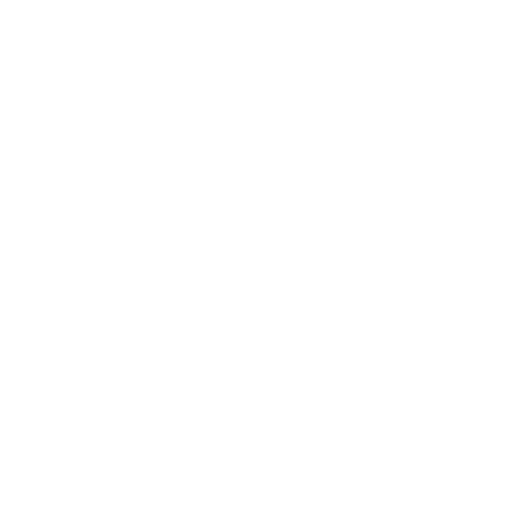
t = 0.00 s
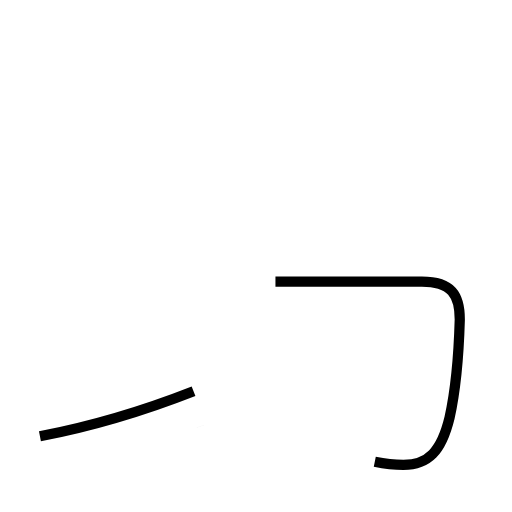
t = 1.67 s
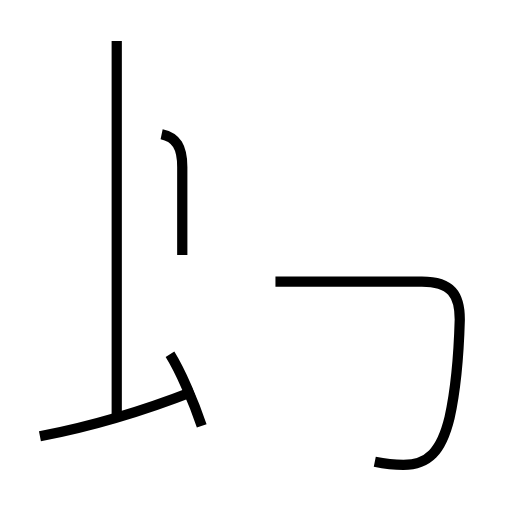
t = 3.38 s
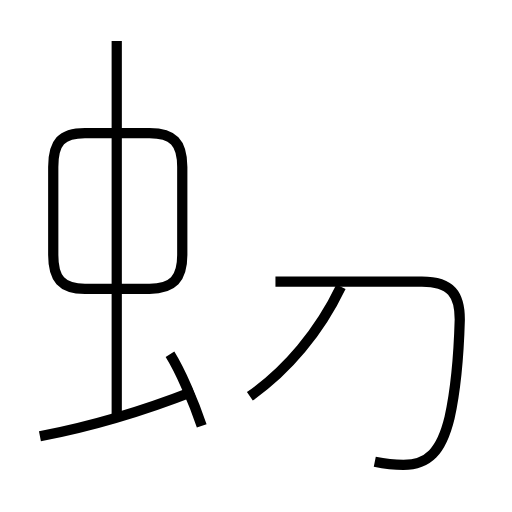
t = 4.95 s
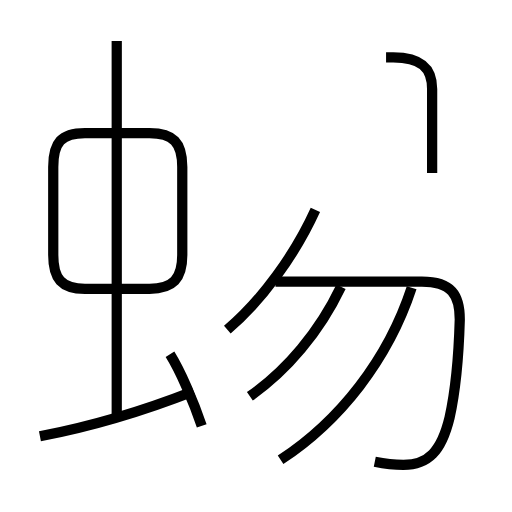
t = 6.47 s
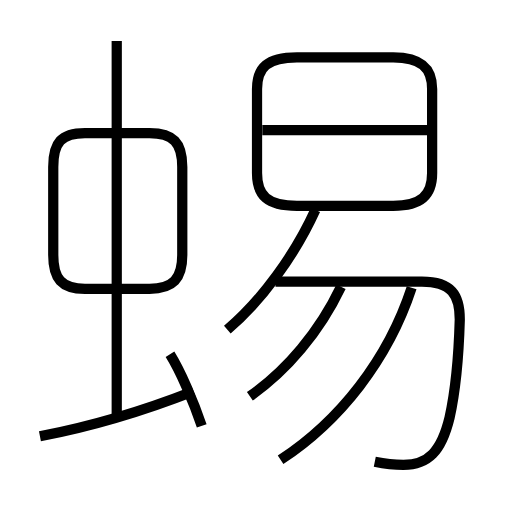
t = 8.27 s

The animated SVG that drew these frames (rendered in a browser with its animation timeline set to each time). Animation: 10 SMIL elements (animate=10); one cycle of 8.27 s.

<?xml version='1.0' encoding='utf-8'?>
<svg viewBox="0.0 -6.0 50.0 50.0" version="1.1" xmlns="http://www.w3.org/2000/svg"><rect x="-1000" y="-1000" width="2000" height="2000" stroke="white" fill="white" /><g style="fill:none;stroke:#000000;stroke-width:1"><path d="M 36.6 1.1 C 37.6 1.3 38.2 1.4 39.4 1.4 C 41.8 1.4 43.1 0.1 43.9 -3.2 C 44.5 -5.9 44.8 -9.3 44.9 -12.8 C 44.9 -15.2 44.1 -16.5 41.2 -16.5 L 26.9 -16.5 " transform="translate(0.0 38.0)" stroke-dasharray="39.96496687345741" stroke-dashoffset="39.96496687345741"><animate attributeName="stroke-dashoffset" from="39.96496687345741" to="0" dur="1.1989490062037225s" begin="0s" fill="freeze" /></path><path d="M 3.9 -1.4 C 8.6 -2.3 13.8 -3.8 18.9 -5.8 " transform="translate(0.0 38.0)" stroke-dasharray="15.653525078055397" stroke-dashoffset="15.653525078055397"><animate attributeName="stroke-dashoffset" from="15.653525078055397" to="0" dur="0.4696057523416619s" begin="1.1989490062037225s" fill="freeze" /></path><path d="M 19.7 -2.4 C 18.9 -4.8 17.6 -7.8 16.6 -9.4 " transform="translate(0.0 38.0)" stroke-dasharray="7.669333589870918" stroke-dashoffset="7.669333589870918"><animate attributeName="stroke-dashoffset" from="7.669333589870918" to="0" dur="0.23008000769612755s" begin="1.6685547585453844s" fill="freeze" /></path><path d="M 11.4 -3.4 L 11.4 -40.0 " transform="translate(0.0 38.0)" stroke-dasharray="36.6" stroke-dashoffset="36.6"><animate attributeName="stroke-dashoffset" from="36.6" to="0" dur="1.098s" begin="1.898634766241512s" fill="freeze" /></path><path d="M 17.8 -19.1 L 17.8 -27.7 C 17.8 -30.1 16.9 -31.0 14.6 -31.0 L 8.3 -31.0 C 6.0 -31.0 5.2 -30.1 5.2 -27.7 L 5.2 -19.1 C 5.2 -16.8 6.0 -15.8 8.3 -15.8 L 14.6 -15.8 C 16.9 -15.8 17.8 -16.8 17.8 -19.1 Z " transform="translate(0.0 38.0)" stroke-dasharray="51.085569534959355" stroke-dashoffset="51.085569534959355"><animate attributeName="stroke-dashoffset" from="51.085569534959355" to="0" dur="1.5325670860487806s" begin="2.9966347662415123s" fill="freeze" /></path><path d="M 24.4 -5.3 C 28.0 -7.8 31.2 -11.6 33.3 -16.0 " transform="translate(0.0 38.0)" stroke-dasharray="14.069595022651251" stroke-dashoffset="14.069595022651251"><animate attributeName="stroke-dashoffset" from="14.069595022651251" to="0" dur="0.4220878506795375s" begin="4.529201852290293s" fill="freeze" /></path><path d="M 27.4 0.9 C 33.2 -2.9 37.9 -8.9 40.2 -15.9 " transform="translate(0.0 38.0)" stroke-dasharray="21.51669874909279" stroke-dashoffset="21.51669874909279"><animate attributeName="stroke-dashoffset" from="21.51669874909279" to="0" dur="0.6455009624727837s" begin="4.951289702969831s" fill="freeze" /></path><path d="M 22.2 -11.8 C 25.6 -14.7 28.8 -19.1 30.8 -23.5 " transform="translate(0.0 38.0)" stroke-dasharray="14.627828932789052" stroke-dashoffset="14.627828932789052"><animate attributeName="stroke-dashoffset" from="14.627828932789052" to="0" dur="0.43883486798367155s" begin="5.596790665442614s" fill="freeze" /></path><path d="M 42.2 -27.1 L 42.2 -35.3 C 42.2 -37.4 41.1 -38.4 38.4 -38.4 L 29.0 -38.4 C 26.1 -38.4 25.1 -37.4 25.1 -35.3 L 25.1 -27.1 C 25.1 -24.9 26.1 -23.9 29.0 -23.9 L 38.4 -23.9 C 41.1 -23.9 42.2 -24.9 42.2 -27.1 Z " transform="translate(0.0 38.0)" stroke-dasharray="58.22857076989786" stroke-dashoffset="58.22857076989786"><animate attributeName="stroke-dashoffset" from="58.22857076989786" to="0" dur="1.7468571230969356s" begin="6.035625533426286s" fill="freeze" /></path><path d="M 41.8 -31.3 L 25.6 -31.3" transform="translate(0.0 38.0)" stroke-dasharray="16.199999999999996" stroke-dashoffset="16.199999999999996"><animate attributeName="stroke-dashoffset" from="16.199999999999996" to="0" dur="0.4859999999999999s" begin="7.7824826565232215s" fill="freeze" /></path></g></svg>
